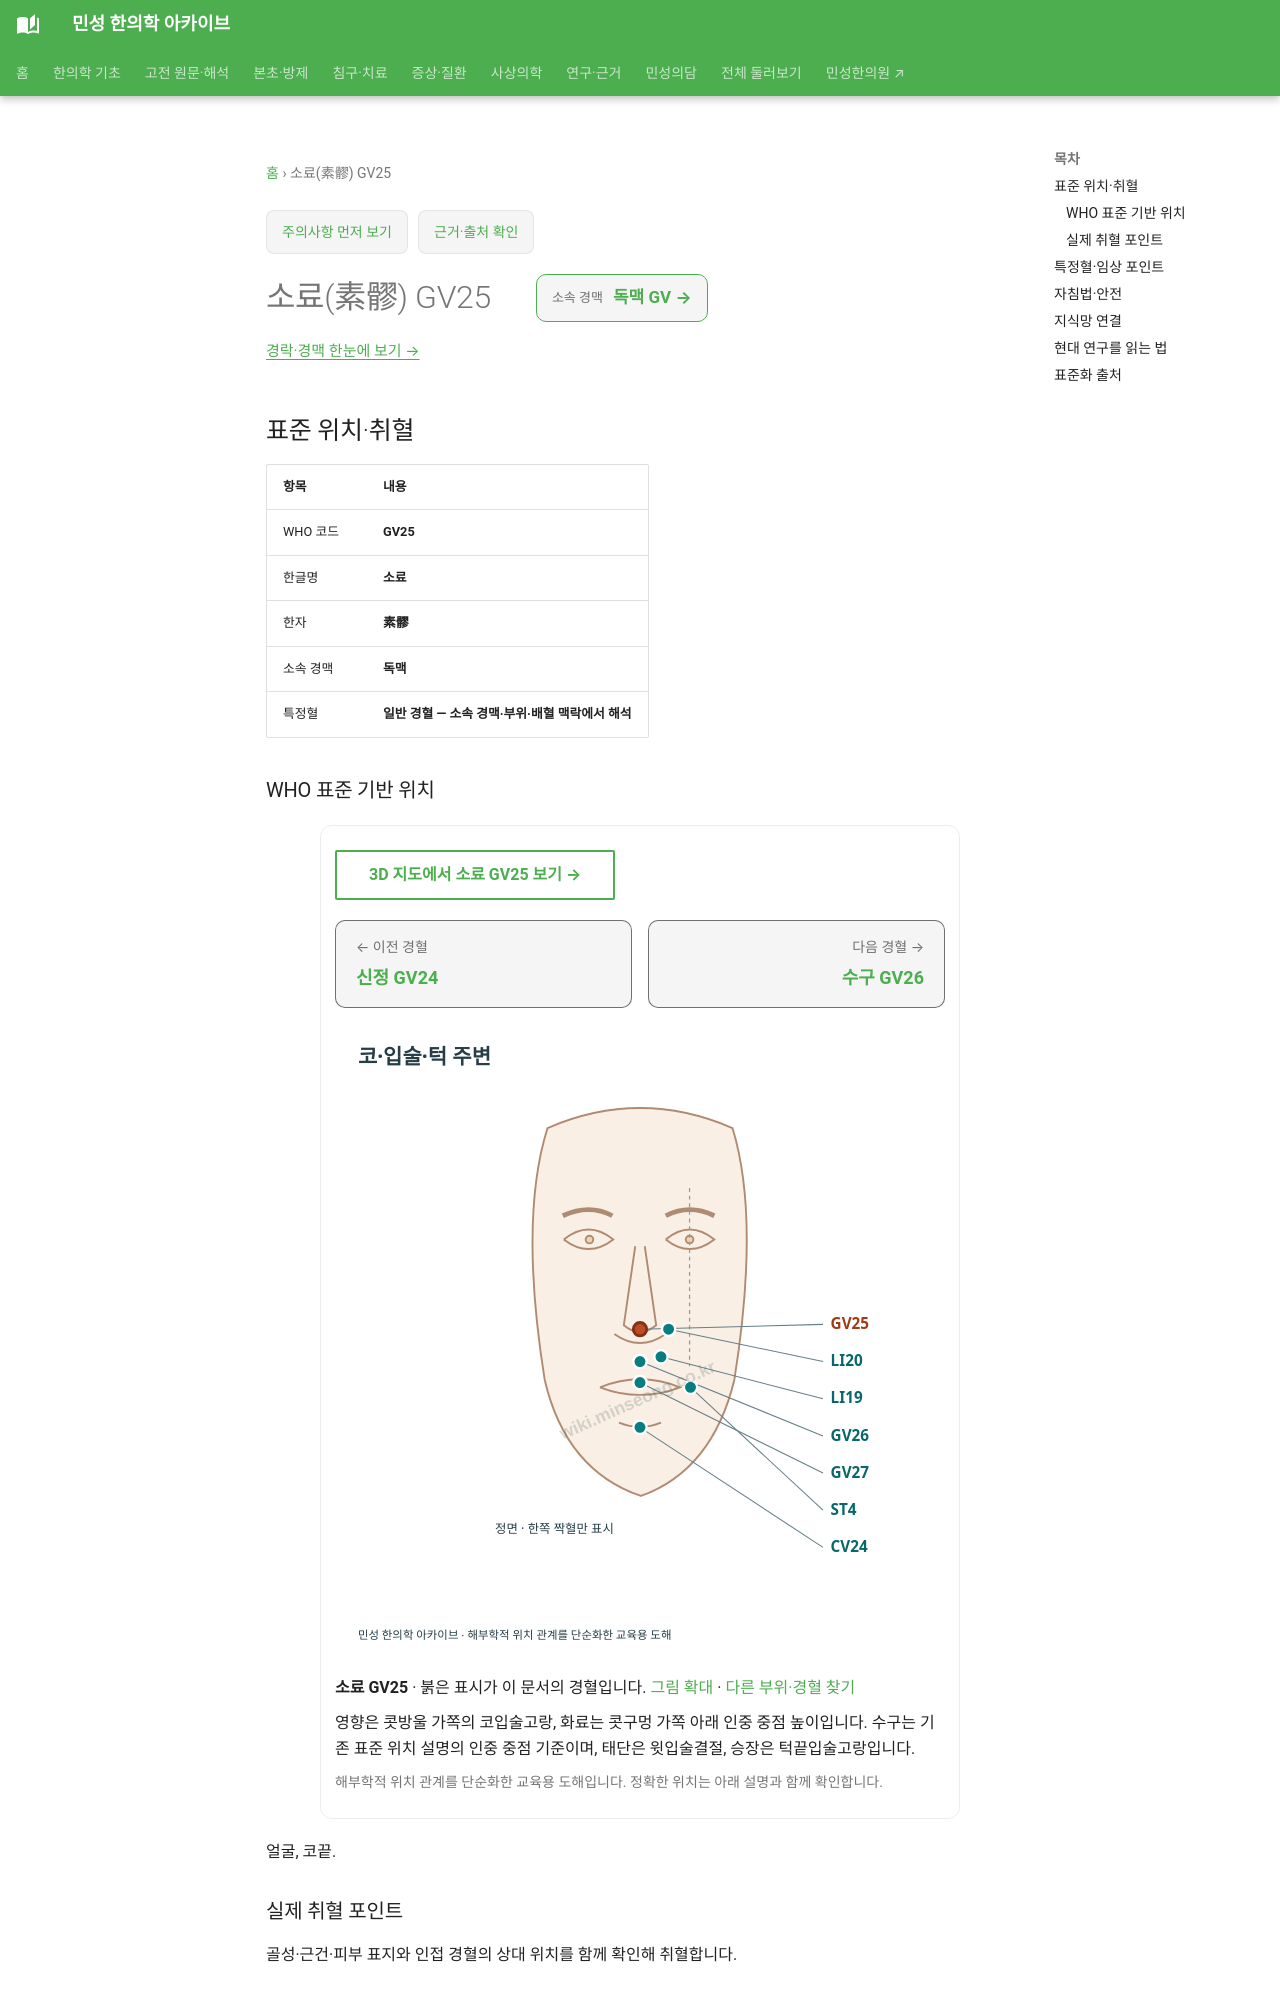

repository: joowon1111/minseong-korean-medicine-wiki · page: acupuncture/points/gv25/index.html · generator: mkdocs

---
title: 소료(素髎) GV25
description: 소료 GV25 표준 위치·취혈·임상 지식망
status: 검토완료
last_reviewed: 2026-08-22
---
# 소료(素髎) GV25

<!-- MS_ACUPOINT_ATLAS_43_START -->
## 표준 위치·취혈

| 항목 | 내용 |
|---|---|
| WHO 코드 | **GV25** |
| 한글명 | **소료** |
| 한자 | **素髎** |
| 소속 경맥 | **독맥** |
| 특정혈 | **일반 경혈 — 소속 경맥·부위·배혈 맥락에서 해석** |

### WHO 표준 기반 위치

얼굴, 코끝.

### 실제 취혈 포인트

골성·근건·피부 표지와 인접 경혈의 상대 위치를 함께 확인해 취혈합니다.
